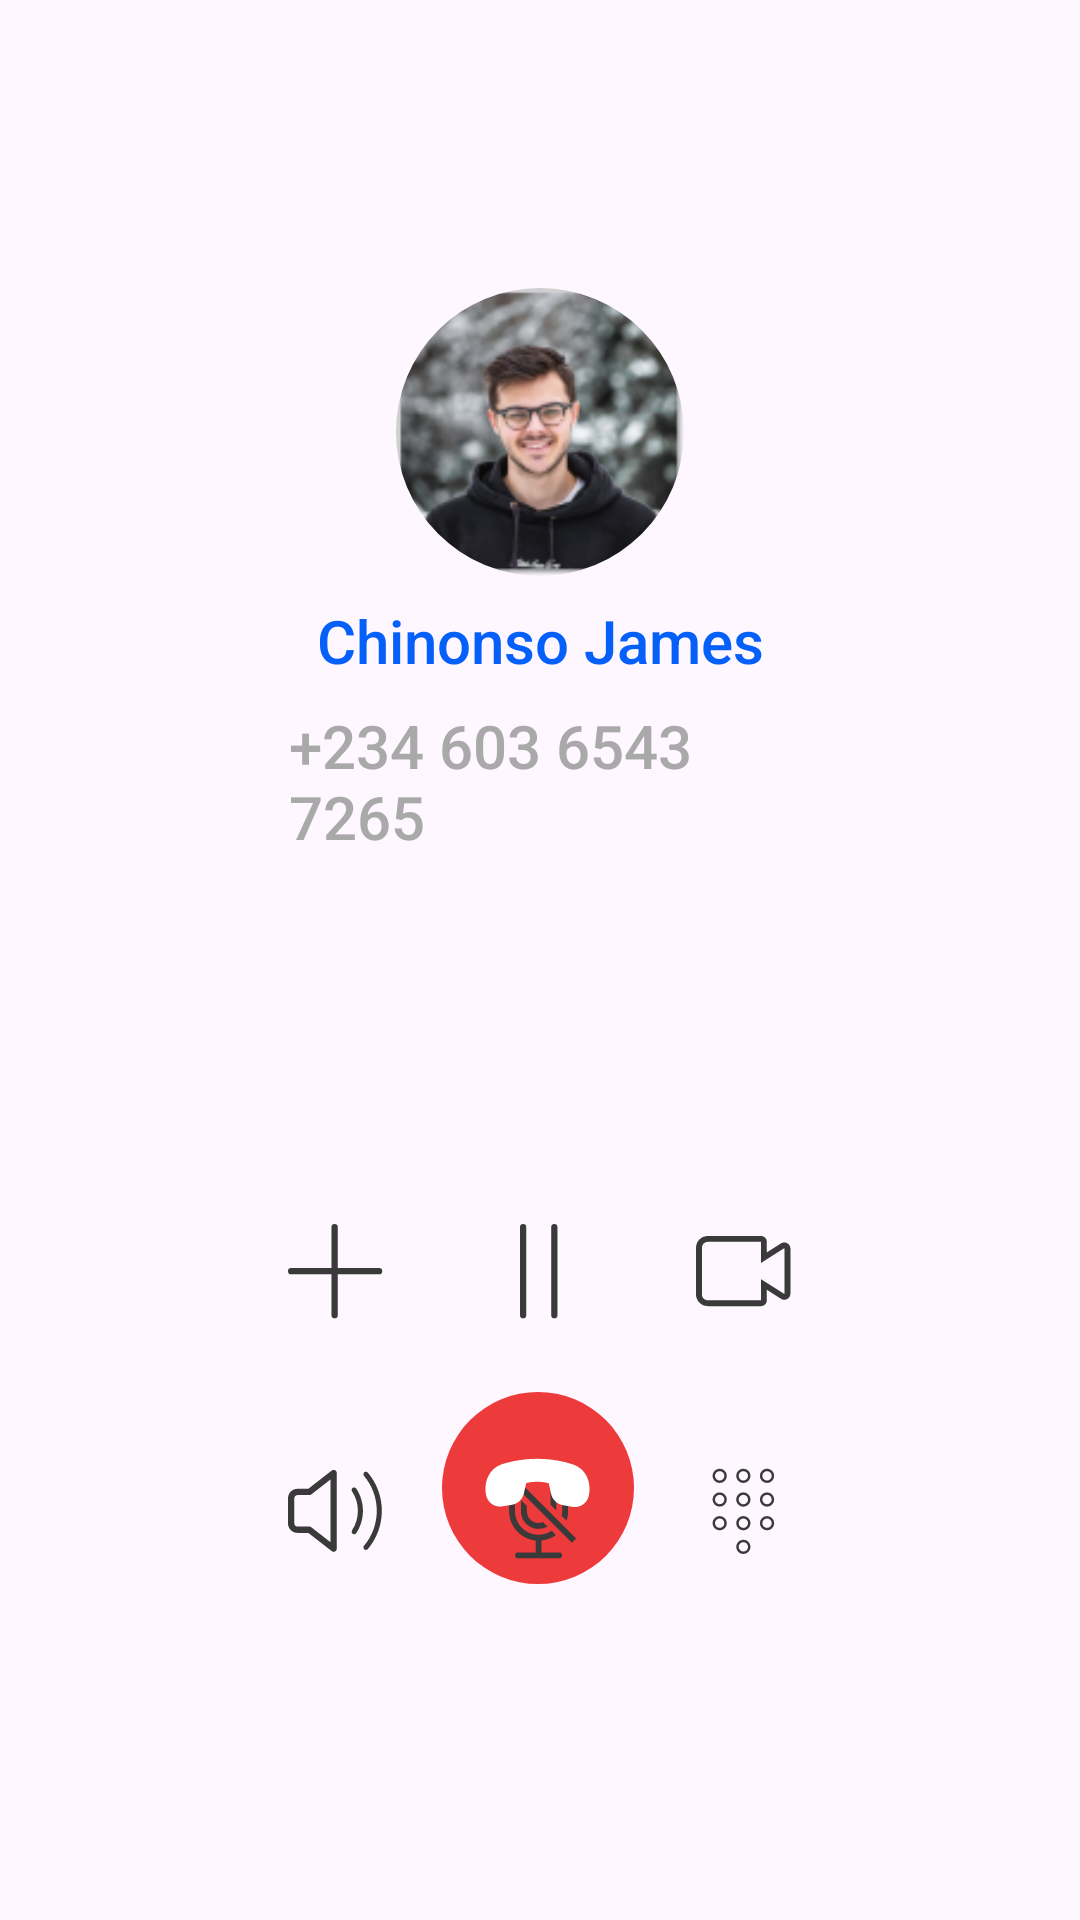

The Android layout XML behind this screen, and the referenced resources:
<!-- AndroidManifest.xml: application theme Theme.Pz27ValovMaximPR23101 -->
<!-- res/layout/activity_call.xml -->
<?xml version="1.0" encoding="utf-8"?>
<androidx.constraintlayout.widget.ConstraintLayout xmlns:android="http://schemas.android.com/apk/res/android"
    xmlns:app="http://schemas.android.com/apk/res-auto"
    xmlns:tools="http://schemas.android.com/tools"
    android:id="@+id/main"
    android:layout_width="match_parent"
    android:layout_height="match_parent"
    tools:context=".call_activity">

    <androidx.constraintlayout.widget.ConstraintLayout
        android:id="@+id/constraintLayout15"
        android:layout_width="0dp"
        android:layout_height="200dp"
        android:layout_marginStart="96dp"
        android:layout_marginTop="96dp"
        android:layout_marginEnd="96dp"
        app:layout_constraintEnd_toEndOf="parent"
        app:layout_constraintStart_toStartOf="parent"
        app:layout_constraintTop_toTopOf="parent">

        <com.google.android.material.imageview.ShapeableImageView
            android:id="@+id/imageView40"
            android:layout_width="96dp"
            android:layout_height="96dp"

            android:scaleType="centerCrop"
            app:layout_constraintEnd_toEndOf="parent"
            app:layout_constraintStart_toStartOf="parent"
            app:layout_constraintTop_toTopOf="parent"
            app:shapeAppearanceOverlay="@style/CircleImage"
            app:srcCompat="@drawable/pz27_driver_2" />

        <TextView
            android:id="@+id/textView33"
            android:layout_width="wrap_content"
            android:layout_height="wrap_content"
            android:layout_marginTop="8dp"
            android:fontFamily="sans-serif-medium"
            android:text="@string/chinonso_james"
            android:textColor="@color/blue"
            android:textSize="20sp"
            app:layout_constraintEnd_toEndOf="@+id/imageView40"
            app:layout_constraintStart_toStartOf="@+id/imageView40"
            app:layout_constraintTop_toBottomOf="@+id/imageView40" />

        <TextView
            android:id="@+id/textView34"
            android:layout_width="wrap_content"
            android:layout_height="wrap_content"
            android:layout_marginTop="8dp"
            android:fontFamily="sans-serif-medium"
            android:text="@string/_234_603_6543_7265"
            android:textColor="@color/dark_grey"
            android:textSize="20sp"
            app:layout_constraintEnd_toEndOf="@+id/textView33"
            app:layout_constraintStart_toStartOf="@+id/textView33"
            app:layout_constraintTop_toBottomOf="@+id/textView33"
            tools:ignore="TextContrastCheck" />

        <TextView
            android:id="@+id/textView35"
            android:layout_width="wrap_content"
            android:layout_height="wrap_content"
            android:layout_marginTop="8dp"
            android:text="@string/calling"
            android:textColor="@color/blue"
            app:layout_constraintEnd_toEndOf="parent"
            app:layout_constraintStart_toStartOf="parent"
            app:layout_constraintTop_toBottomOf="@+id/textView34"
            tools:ignore="MissingConstraints" />
    </androidx.constraintlayout.widget.ConstraintLayout>

    <androidx.constraintlayout.widget.ConstraintLayout
        android:layout_width="0dp"
        android:layout_height="0dp"
        android:layout_marginStart="48dp"
        android:layout_marginTop="64dp"
        android:layout_marginEnd="48dp"
        android:layout_marginBottom="64dp"
        android:background="@drawable/light_grey_bg"
        app:layout_constraintBottom_toBottomOf="parent"
        app:layout_constraintEnd_toEndOf="parent"
        app:layout_constraintStart_toStartOf="parent"
        app:layout_constraintTop_toBottomOf="@+id/constraintLayout15">

        <androidx.constraintlayout.widget.ConstraintLayout
            android:layout_width="0dp"
            android:layout_height="0dp"
            android:layout_marginStart="48dp"
            android:layout_marginTop="48dp"
            android:layout_marginEnd="48dp"
            android:layout_marginBottom="48dp"
            app:layout_constraintBottom_toBottomOf="parent"
            app:layout_constraintEnd_toEndOf="parent"
            app:layout_constraintStart_toStartOf="parent"
            app:layout_constraintTop_toTopOf="parent">

            <com.google.android.material.imageview.ShapeableImageView
                android:id="@+id/imageView50"
                android:layout_width="64dp"
                android:layout_height="64dp"

                android:scaleType="centerCrop"
                app:layout_constraintBottom_toBottomOf="parent"
                app:layout_constraintEnd_toEndOf="parent"
                app:layout_constraintHorizontal_bias="0.495"
                app:layout_constraintStart_toStartOf="parent"
                app:shapeAppearanceOverlay="@style/CircleImage"
                app:srcCompat="@color/red" />

            <ImageView
                android:id="@+id/imageView44"
                android:layout_width="32dp"
                android:layout_height="32dp"
                android:contentDescription="@string/plus_icon"
                app:layout_constraintStart_toStartOf="parent"
                app:layout_constraintTop_toTopOf="parent"
                app:srcCompat="@drawable/pz27_plus_icon" />

            <ImageView
                android:id="@+id/imageView45"
                android:layout_width="32dp"
                android:layout_height="32dp"
                android:contentDescription="@string/camera_icon"
                app:layout_constraintEnd_toEndOf="parent"
                app:layout_constraintTop_toTopOf="parent"
                app:srcCompat="@drawable/pz27_camera_icon" />

            <ImageView
                android:id="@+id/imageView46"
                android:layout_width="32dp"
                android:layout_height="32dp"
                android:contentDescription="@string/pause_icon"
                app:layout_constraintBottom_toBottomOf="@+id/imageView45"
                app:layout_constraintEnd_toStartOf="@+id/imageView45"
                app:layout_constraintStart_toEndOf="@+id/imageView44"
                app:layout_constraintTop_toTopOf="parent"
                app:srcCompat="@drawable/pz27_pause_icon" />

            <ImageView
                android:id="@+id/imageView47"
                android:layout_width="32dp"
                android:layout_height="32dp"
                android:layout_marginTop="48dp"
                android:contentDescription="@string/speaker_icon"
                app:layout_constraintEnd_toEndOf="@+id/imageView44"
                app:layout_constraintStart_toStartOf="parent"
                app:layout_constraintTop_toBottomOf="@+id/imageView44"
                app:srcCompat="@drawable/pz27_speaker_icon" />

            <ImageView
                android:id="@+id/imageView48"
                android:layout_width="0dp"
                android:layout_height="0dp"
                android:contentDescription="@string/buttons_icon"
                app:layout_constraintBottom_toBottomOf="@+id/imageView47"
                app:layout_constraintEnd_toEndOf="parent"
                app:layout_constraintStart_toStartOf="@+id/imageView45"
                app:layout_constraintTop_toTopOf="@+id/imageView47"
                app:srcCompat="@drawable/pz27_buttons_icon" />

            <ImageView
                android:id="@+id/imageView49"
                android:layout_width="wrap_content"
                android:layout_height="0dp"
                android:contentDescription="@string/mute_icon"
                app:layout_constraintBottom_toBottomOf="@+id/imageView48"
                app:layout_constraintEnd_toStartOf="@+id/imageView48"
                app:layout_constraintStart_toEndOf="@+id/imageView47"
                app:layout_constraintTop_toTopOf="@+id/imageView48"
                app:srcCompat="@drawable/pz27_mute_icon" />

            <ImageView
                android:id="@+id/imageView51"
                android:layout_width="wrap_content"
                android:layout_height="wrap_content"
                android:contentDescription="@string/phone_icon"
                app:layout_constraintBottom_toBottomOf="parent"
                app:layout_constraintEnd_toEndOf="@+id/imageView50"
                app:layout_constraintStart_toStartOf="@+id/imageView50"
                app:layout_constraintTop_toTopOf="@+id/imageView50"
                app:srcCompat="@drawable/pz27_phone_decline_icon" />
        </androidx.constraintlayout.widget.ConstraintLayout>
    </androidx.constraintlayout.widget.ConstraintLayout>
</androidx.constraintlayout.widget.ConstraintLayout>
<!-- resources referenced by this layout -->
<resources>
  <color name="blue">#FF0560fa</color>
  <color name="dark_grey">#FFa9a9a9</color>
  <color name="red">#FFed3a3a</color>
  <!-- drawable pz27_pause_icon (drawable) -->
  <vector xmlns:android="http://schemas.android.com/apk/res/android"
      android:width="13dp"
      android:height="31dp"
      android:viewportWidth="13"
      android:viewportHeight="31">
    <path
        android:pathData="M1.015,0L1.015,0A1.015,1.015 0,0 1,2.029 1.015L2.029,29.426A1.015,1.015 0,0 1,1.015 30.441L1.015,30.441A1.015,1.015 0,0 1,0 29.426L0,1.015A1.015,1.015 0,0 1,1.015 0z"
        android:fillColor="#3A3A3A"/>
    <path
        android:pathData="M11.161,0L11.161,0A1.015,1.015 0,0 1,12.176 1.015L12.176,29.426A1.015,1.015 0,0 1,11.161 30.441L11.161,30.441A1.015,1.015 0,0 1,10.147 29.426L10.147,1.015A1.015,1.015 0,0 1,11.161 0z"
        android:fillColor="#3A3A3A"/>
  </vector>
  <!-- drawable pz27_phone_decline_icon (drawable) -->
  <vector xmlns:android="http://schemas.android.com/apk/res/android"
      android:width="41dp"
      android:height="39dp"
      android:viewportWidth="41"
      android:viewportHeight="39">
    <path
        android:pathData="M23.93,17.739L24.681,21.247C24.888,22.207 25.376,23.083 26.084,23.763C26.793,24.444 27.688,24.896 28.655,25.064L31.824,25.616C33.007,25.822 34.224,25.569 35.227,24.908C36.23,24.248 36.944,23.23 37.223,22.062C38.247,17.763 36.503,12.972 31.974,11.474C28.994,10.487 25.035,9.623 20.294,9.605C15.541,9.586 11.543,10.403 8.519,11.342C3.96,12.761 2.096,17.522 3.065,21.857C3.324,23.019 4.017,24.038 5.002,24.707C5.987,25.376 7.19,25.644 8.366,25.456L11.58,24.944C12.551,24.79 13.453,24.35 14.172,23.678C14.891,23.007 15.392,22.137 15.611,21.179L16.413,17.685C17.646,17.385 18.91,17.23 20.178,17.222C21.446,17.24 22.707,17.414 23.932,17.74L23.93,17.739Z"
        android:fillColor="#ffffff"/>
  </vector>
  <!-- drawable pz27_plus_icon (drawable) -->
  <vector xmlns:android="http://schemas.android.com/apk/res/android"
      android:width="31dp"
      android:height="31dp"
      android:viewportWidth="31"
      android:viewportHeight="31">
    <path
        android:pathData="M15.054,0L15.054,0A1.015,1.015 0,0 1,16.069 1.015L16.069,29.426A1.015,1.015 0,0 1,15.054 30.441L15.054,30.441A1.015,1.015 0,0 1,14.04 29.426L14.04,1.015A1.015,1.015 0,0 1,15.054 0z"
        android:fillColor="#3A3A3A"/>
    <path
        android:pathData="M0,15.22L0,15.22A1.015,1.015 89.492,0 1,1.015 14.206L29.426,14.206A1.015,1.015 89.492,0 1,30.441 15.22L30.441,15.22A1.015,1.015 89.492,0 1,29.426 16.235L1.015,16.235A1.015,1.015 89.492,0 1,0 15.22z"
        android:fillColor="#3A3A3A"/>
  </vector>
  <string name="_234_603_6543_7265">+234 603 6543 7265</string>
  <string name="buttons_icon">Buttons icon</string>
  <string name="calling">calling...</string>
  <string name="camera_icon">Camera icon</string>
  <string name="chinonso_james">Chinonso James</string>
  <string name="mute_icon">Mute icon</string>
  <string name="pause_icon">Pause icon</string>
  <string name="phone_icon">Phone icon</string>
  <string name="plus_icon">Plus icon</string>
  <string name="speaker_icon">Speaker icon</string>
  <style name="CircleImage" parent="">
          <item name="cornerSize">50%</item>
      </style>
  <style name="Theme.Pz27ValovMaximPR23101" parent="Base.Theme.Pz27ValovMaximPR23101" />
  <style name="Base.Theme.Pz27ValovMaximPR23101" parent="Theme.Material3.DayNight.NoActionBar">
          
          
  
      </style>
</resources>
